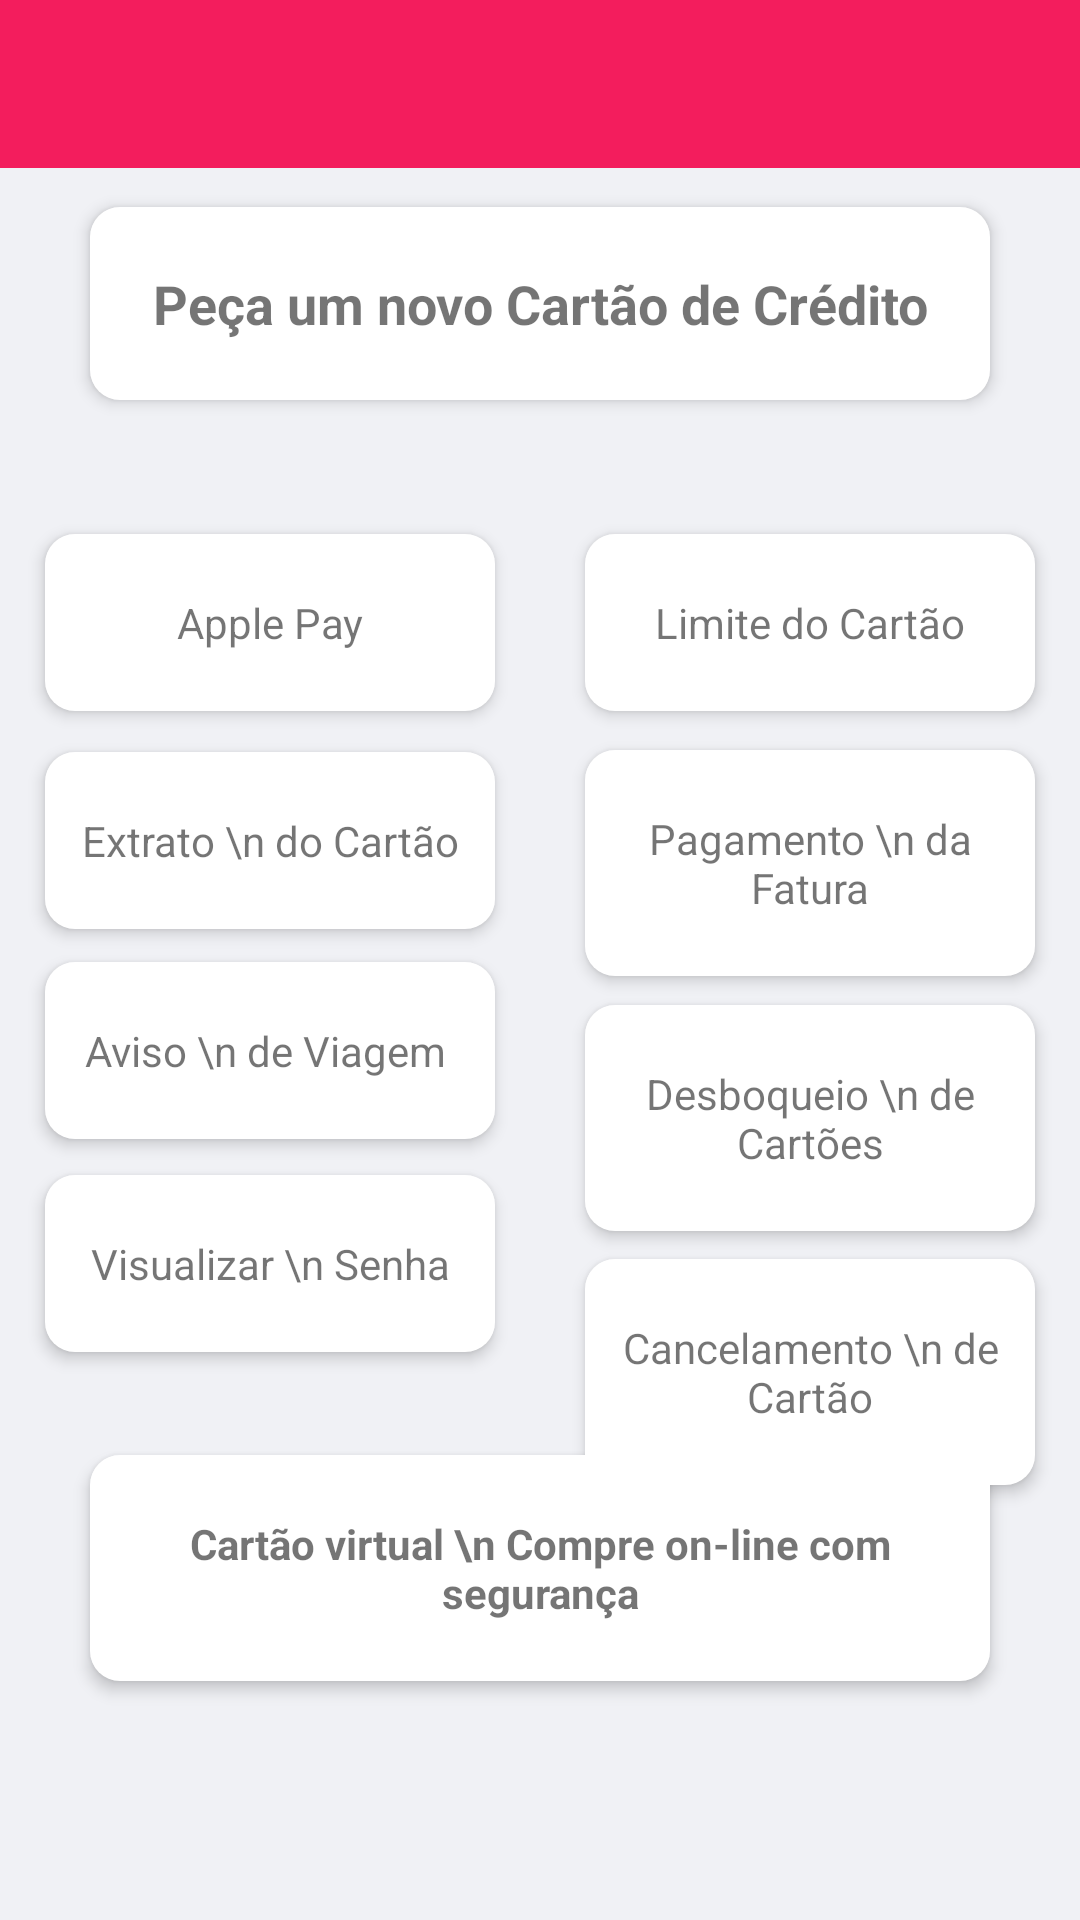

The Android layout XML behind this screen, and the referenced resources:
<!-- AndroidManifest.xml: application theme Theme.BradescoClone -->
<!-- res/layout/activity_cartoes.xml -->
<?xml version="1.0" encoding="utf-8"?>
<androidx.constraintlayout.widget.ConstraintLayout xmlns:android="http://schemas.android.com/apk/res/android"
    xmlns:app="http://schemas.android.com/apk/res-auto"
    xmlns:tools="http://schemas.android.com/tools"
    android:layout_width="match_parent"
    android:layout_height="match_parent"
    tools:context=".Cartoes"
    android:background="@color/ice">

    <androidx.appcompat.widget.Toolbar
        android:id="@+id/toolbar"
        android:layout_width="match_parent"
        android:layout_height="wrap_content"
        app:layout_constraintStart_toStartOf="parent"
        app:layout_constraintEnd_toEndOf="parent"
        app:layout_constraintTop_toTopOf="parent"
        android:background="@color/red"/>

    <androidx.constraintlayout.widget.Guideline
        android:id="@+id/guideline2"
        android:layout_width="wrap_content"
        android:layout_height="wrap_content"
        android:orientation="vertical"
        app:layout_constraintGuide_percent="0.5"/>

    <TextView
        android:id="@+id/textView15"
        android:layout_width="match_parent"
        android:layout_height="wrap_content"
        android:background="@drawable/shape_border_list"
        android:elevation="3dp"
        android:gravity="center"
        android:paddingVertical="20dp"
        android:text="Peça um novo Cartão de Crédito"
        android:textSize="18sp"
        android:textStyle="bold"
        app:layout_constraintBottom_toBottomOf="parent"
        app:layout_constraintTop_toTopOf="parent"
        app:layout_constraintVertical_bias="0.120000005"
        tools:layout_editor_absoluteX="30dp"
        android:layout_marginStart="30dp"
        android:layout_marginEnd="30dp"/>

    <TextView
        android:id="@+id/textView7"
        android:layout_width="150dp"
        android:layout_height="wrap_content"
        android:background="@drawable/shape_border_list"
        android:elevation="3dp"
        android:gravity="center"
        android:paddingVertical="20dp"
        android:text="Apple Pay"
        app:layout_constraintBottom_toBottomOf="parent"
        app:layout_constraintEnd_toStartOf="@+id/guideline2"
        app:layout_constraintStart_toStartOf="parent"
        app:layout_constraintTop_toBottomOf="@+id/textView15"
        app:layout_constraintVertical_bias="0.100000024" />

    <TextView
        android:id="@+id/textView16"
        android:layout_width="150dp"
        android:layout_height="wrap_content"
        android:background="@drawable/shape_border_list"
        android:elevation="3dp"
        android:gravity="center"
        android:paddingVertical="20dp"
        android:text="Limite do Cartão"
        app:layout_constraintBottom_toBottomOf="@+id/textView7"
        app:layout_constraintEnd_toEndOf="parent"
        app:layout_constraintStart_toStartOf="@+id/guideline2" />

    <TextView
        android:id="@+id/textView17"
        android:layout_width="150dp"
        android:layout_height="wrap_content"
        android:background="@drawable/shape_border_list"
        android:elevation="3dp"
        android:gravity="center"
        android:paddingVertical="20dp"
        android:text="Extrato \n do Cartão"
        app:layout_constraintBottom_toBottomOf="parent"
        app:layout_constraintEnd_toStartOf="@+id/guideline2"
        app:layout_constraintStart_toStartOf="parent"
        app:layout_constraintTop_toBottomOf="@+id/textView7"
        app:layout_constraintVertical_bias="0.04000002" />

    <TextView
        android:id="@+id/textView18"
        android:layout_width="150dp"
        android:layout_height="wrap_content"
        android:background="@drawable/shape_border_list"
        android:elevation="3dp"
        android:gravity="center"
        android:paddingVertical="20dp"
        android:text="Pagamento \n da Fatura"
        app:layout_constraintBottom_toBottomOf="parent"
        app:layout_constraintEnd_toEndOf="parent"
        app:layout_constraintStart_toStartOf="@+id/guideline2"
        app:layout_constraintTop_toBottomOf="@+id/textView16"
        app:layout_constraintVertical_bias="0.04000002" />

    <TextView
        android:id="@+id/textView19"
        android:layout_width="150dp"
        android:layout_height="wrap_content"
        android:background="@drawable/shape_border_list"
        android:elevation="3dp"
        android:gravity="center"
        android:paddingVertical="20dp"
        android:text="Aviso \n de Viagem "
        app:layout_constraintBottom_toBottomOf="parent"
        app:layout_constraintEnd_toStartOf="@+id/guideline2"
        app:layout_constraintStart_toStartOf="parent"
        app:layout_constraintTop_toBottomOf="@+id/textView17"
        app:layout_constraintVertical_bias="0.04000002" />

    <TextView
        android:id="@+id/textView20"
        android:layout_width="150dp"
        android:layout_height="wrap_content"
        android:background="@drawable/shape_border_list"
        android:elevation="3dp"
        android:gravity="center"
        android:paddingVertical="20dp"
        android:text="Desboqueio \n de Cartões"
        app:layout_constraintBottom_toBottomOf="parent"
        app:layout_constraintEnd_toEndOf="parent"
        app:layout_constraintStart_toStartOf="@+id/guideline2"
        app:layout_constraintTop_toBottomOf="@+id/textView18"
        app:layout_constraintVertical_bias="0.04000002" />

    <TextView
        android:id="@+id/textView21"
        android:layout_width="150dp"
        android:layout_height="wrap_content"
        android:background="@drawable/shape_border_list"
        android:elevation="3dp"
        android:gravity="center"
        android:paddingVertical="20dp"
        android:text="Visualizar \n Senha"
        app:layout_constraintBottom_toBottomOf="parent"
        app:layout_constraintEnd_toStartOf="@+id/guideline2"
        app:layout_constraintStart_toStartOf="parent"
        app:layout_constraintTop_toBottomOf="@+id/textView19"
        app:layout_constraintVertical_bias="0.060000002" />

    <TextView
        android:id="@+id/textView22"
        android:layout_width="150dp"
        android:layout_height="wrap_content"
        android:background="@drawable/shape_border_list"
        android:elevation="3dp"
        android:gravity="center"
        android:paddingVertical="20dp"
        android:text="Cancelamento \n de Cartão"
        app:layout_constraintBottom_toBottomOf="parent"
        app:layout_constraintEnd_toEndOf="parent"
        app:layout_constraintStart_toStartOf="@+id/guideline2"
        app:layout_constraintTop_toBottomOf="@+id/textView20"
        app:layout_constraintVertical_bias="0.060000002" />

    <TextView
        android:layout_width="match_parent"
        android:layout_height="wrap_content"
        android:background="@drawable/shape_border_list"
        android:elevation="3dp"
        android:gravity="center"
        android:paddingVertical="20dp"
        android:text="Cartão virtual \n Compre on-line com segurança"
        android:textSize="14sp"
        android:textStyle="bold"
        app:layout_constraintBottom_toBottomOf="parent"
        app:layout_constraintTop_toBottomOf="@+id/textView21"
        app:layout_constraintVertical_bias="0.3"
        tools:layout_editor_absoluteX="30dp"
        android:layout_marginStart="30dp"
        android:layout_marginEnd="30dp"/>


</androidx.constraintlayout.widget.ConstraintLayout>
<!-- resources referenced by this layout -->
<resources>
  <color name="ice">#f0f1f5</color>
  <color name="red">#f31d5d</color>
  <!-- drawable shape_border_list (drawable) -->
  <?xml version="1.0" encoding="utf-8"?>
  <shape xmlns:android="http://schemas.android.com/apk/res/android"
     android:shape="rectangle">
  
      <solid android:color="@color/white"/>
      <corners android:radius="10dp"/>
  
  </shape>
  <style name="Theme.BradescoClone" parent="Theme.MaterialComponents.DayNight.DarkActionBar">
          
          <item name="colorPrimary">@color/red</item>
          <item name="colorPrimaryVariant">@color/red</item>
          <item name="colorOnPrimary">@color/white</item>
          
          <item name="colorSecondary">@color/teal_200</item>
          <item name="colorSecondaryVariant">@color/teal_700</item>
          <item name="colorOnSecondary">@color/black</item>
          
          <item name="android:statusBarColor" tools:targetApi="l">?attr/colorPrimaryVariant</item>
          
      </style>
  <color name="white">#FFFFFFFF</color>
  <color name="teal_200">#FF03DAC5</color>
  <color name="teal_700">#FF018786</color>
  <color name="black">#FF000000</color>
</resources>
